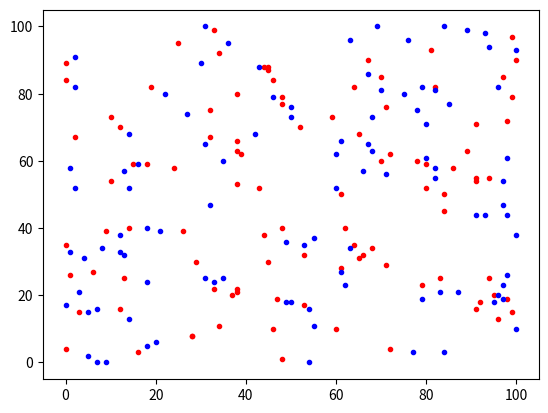

Here is the Python script that generated this plot:
import numpy as np
import matplotlib.pyplot as plt
import scipy.spatial

def get_nn(xy_1, xy_2, nn=1, radius=100):
	"""
	xy_1 and xy_2 must be 2xn arrays e.g. from 2 1d arrays use: xy = np.vstack((x1, y1)).T

	The kd tree will be made from xy_1
	The tree is then queried using xy_2
	Gets the nn nearest neighbour i.e. if nn = 1, the first nearest neighbour

	VARIABLES

		xy_1 		xy positions to be used to create kdtree

		xy_2 		xy positions used to query tree made from xy_1

		nn 		which neighbour to return

		radius 		search radius in units of xy coordinates of xy_1 and xy_2

	RETURNS

		indxs 		of length xy_2 (i.e. a value for every position in xy2) and each value 
				represents the nn neighbour xy in xy_1 to the given index position of xy_2

		dists 		of length xy_2 (i.e. a value for every position in xy2) and each value 
				represents the distance of the nn neighbour xy in xy_1 to the given index 
				position of xy_2

	"""
	tree = scipy.spatial.KDTree(xy_1, leafsize=100)
	dists, indxs = tree.query(xy_2, k=1, distance_upper_bound=radius)

	return dists, indxs

if __name__ is "__main__":

	# random data
	x1,y1,z1=[np.random.random_integers(0,100,100),np.random.random_integers(0,100,100),np.random.random_integers(0,10,100)]
	x2,y2,z2=[np.random.random_integers(0,100,100),np.random.random_integers(0,100,100),np.random.random_integers(0,10,100)]
	plt.plot(x1,y1,'r.')
	plt.plot(x2,y2,'b.')
	#plt.show()

	# create 2d data structure
	elev_xy = np.vstack((x1, y1)).T
	thick_xy = np.vstack((x2, y2)).T

	# kdtree
	radius=100.

	dists,indxs = get_nn(elev_xy, thick_xy, nn=1, radius=50)

	pos=1
	
	print("This is a test\n")

	print("The closest elev point to thick xy position %i (xy: %.1f,%.1f) is (xy: %.1f,%.1f) at a distance of %.1f" %(pos, thick_xy[pos][0], thick_xy[pos][1], elev_xy[indxs[pos]][0], elev_xy[indxs[pos]][1], dists[0]))




